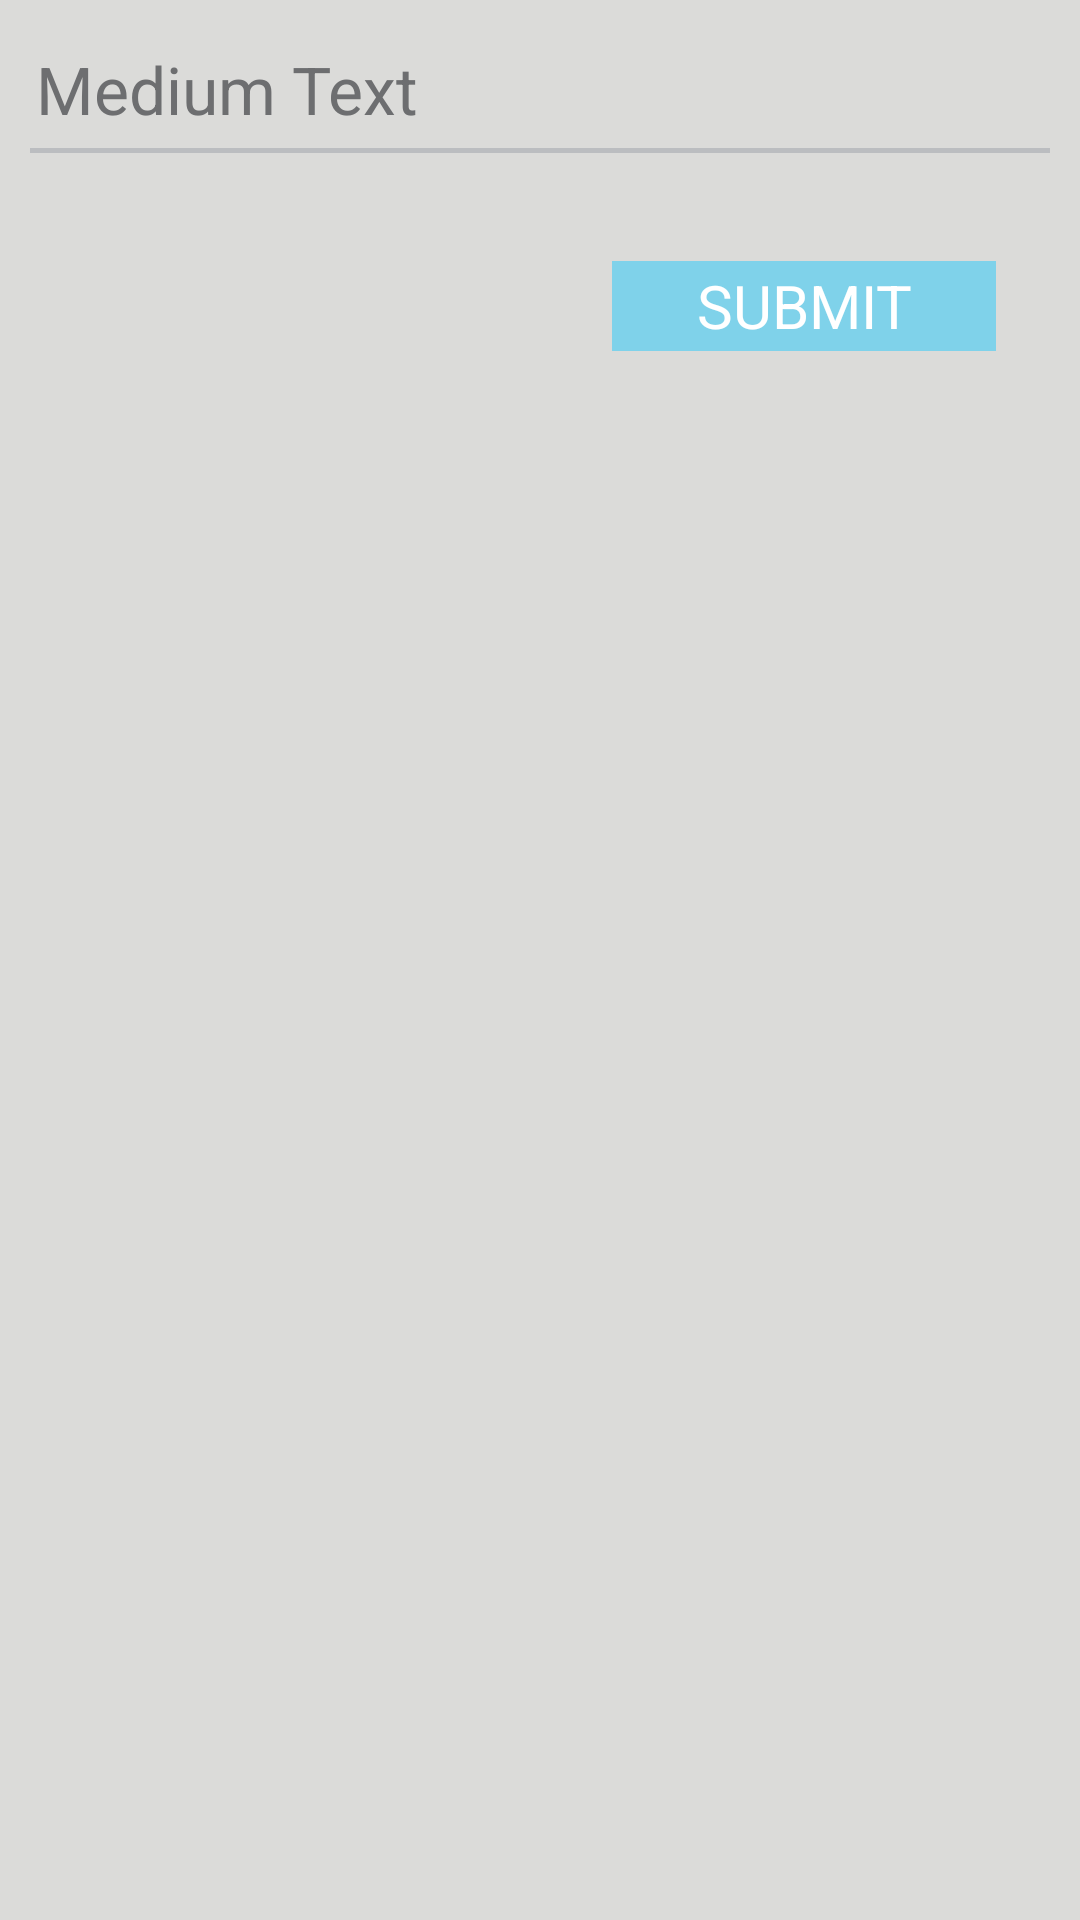

Write the Android layout XML for this screen, with the resource values it uses.
<!-- AndroidManifest.xml: activity theme AppTheme -->
<!-- res/layout/activity_quizzesview.xml -->
<?xml version="1.0" encoding="utf-8"?>
<ScrollView xmlns:android="http://schemas.android.com/apk/res/android"
    xmlns:tools="http://schemas.android.com/tools"
    android:id="@+id/quizScrollView"
    android:layout_width="match_parent"
    android:layout_height="match_parent"
    android:fillViewport="true" >

    <LinearLayout
        android:layout_width="match_parent"
        android:layout_height="wrap_content"
        android:orientation="vertical" >

        <include
            android:layout_width="wrap_content"
            android:layout_height="wrap_content"
            layout="@layout/title_text" />

        <LinearLayout
            android:id="@+id/quizScrollViewLayout"
            android:layout_width="match_parent"
            android:layout_height="wrap_content"
            android:layout_margin="@dimen/activity_horizontal_margin"
            android:orientation="vertical" >
        </LinearLayout>

        <LinearLayout
            android:layout_width="match_parent"
            android:layout_height="wrap_content"
            android:layout_gravity="bottom|right"
            android:orientation="vertical" >

            <Button
                android:id="@+id/submitButton"
                android:layout_width="128dp"
                android:layout_height="30dp"
                android:layout_gravity="bottom|right"
                android:layout_marginRight="28dp"
                android:layout_marginTop="12dp"
                android:layout_marginBottom="20dp"
                android:background="@drawable/submit_button_selector"
                android:gravity="center"
                android:text="@string/submit"
                android:textColor="@color/white"
                android:textSize="20sp" />
        </LinearLayout>
    </LinearLayout>
</ScrollView>
<!-- res/layout/title_text.xml (included above) -->
<?xml version="1.0" encoding="utf-8"?>
<LinearLayout xmlns:android="http://schemas.android.com/apk/res/android"
    android:layout_width="match_parent"
    android:layout_height="wrap_content"
    android:orientation="vertical" >
   
   	<TextView
		android:id="@+id/title"
		android:layout_width="match_parent"
		android:layout_height="wrap_content"
		android:text="Medium Text"
		android:textAppearance="?android:attr/textAppearanceLarge"
		android:paddingTop="15dp" 
		android:paddingLeft="@dimen/activity_horizontal_margin"
		android:paddingRight="@dimen/activity_horizontal_margin"
		android:paddingBottom="5dp"
		android:gravity="bottom"
		android:textColor="@color/headers"
	/>
   	
   	<View
   	    android:layout_marginLeft="@dimen/activity_horizontal_margin_minus_two"
   	    android:layout_marginRight="@dimen/activity_horizontal_margin_minus_two"
	    android:layout_width="match_parent"
	    android:layout_height="1.5dp"
	    android:background="@color/divider" 
	/>

</LinearLayout>
<!-- resources referenced by this layout -->
<resources>
  <color name="divider">#bbbdc0</color>
  <color name="headers">#6d6e70</color>
  <color name="white">#ffffff</color>
  <dimen name="activity_horizontal_margin">12dp</dimen>
  <dimen name="activity_horizontal_margin_minus_two">10dp</dimen>
  <!-- drawable submit_button_selector (drawable-hdpi) -->
  <?xml version="1.0" encoding="utf-8"?>
  <selector xmlns:android="http://schemas.android.com/apk/res/android" >
      <item android:state_enabled="true" 
       android:state_pressed="true" android:drawable="@color/light_blue_button_selected" />
      <item android:state_enabled="true"
       android:state_focused="true" android:drawable="@color/light_blue_button_selected" />
      <item android:state_enabled="true"
       android:state_selected="true" android:drawable="@color/light_blue_button_selected" />
      <item
       android:drawable="@color/light_blue_button" />
  </selector>
  <string name="submit">SUBMIT</string>
  <style name="AppTheme" parent="AppBaseTheme">
          
          <item name="android:windowBackground">@color/background</item>
          <item name="android:actionBarStyle">@style/ActionBar</item>
      </style>
  <color name="light_blue_button_selected">#a3dced</color>
  <color name="light_blue_button">#7fd2ea</color>
  <style name="AppBaseTheme" parent="android:Theme.Holo.Light">
          
          
          
      </style>
  <color name="background">#dbdbd9</color>
  <style name="ActionBar" parent="@android:style/Widget.Holo.Light.ActionBar">
      	<item name="android:background">@color/action_bar</item>
      	<item name="android:icon">@drawable/actionbar_logo</item>
      	<item name="android:titleTextStyle">@style/TitleTextStyle</item>
      	
  	</style>
  <color name="action_bar">#3f3f3f</color>
  <!-- drawable actionbar_logo: png bitmap (drawable-hdpi, 3693 bytes) -->
  <style name="TitleTextStyle" parent="@android:style/TextAppearance">
  	    <item name="android:textColor">@color/divider</item>
  	</style>
</resources>
